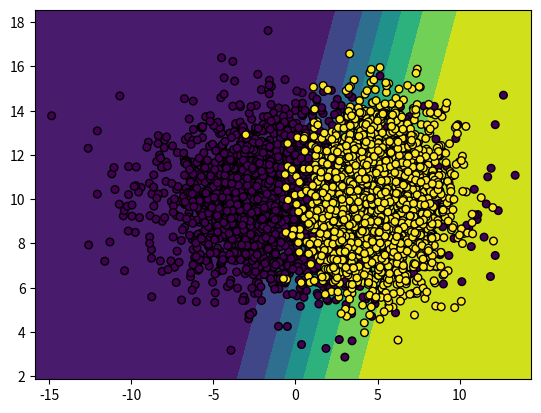
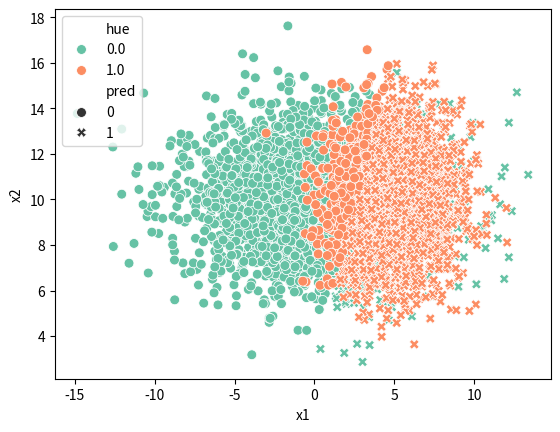

Recreate these plots in Python, in order.
import numpy as np
import pandas as pd
import seaborn as sns
import matplotlib.pyplot as plt


np.random.seed(12)


def logistic_fit(X, y, w=None, batch_size=None, learning_rate=1e-2,
                 num_iterations=1000, return_history=False):
    X_old = X.copy()
    y_old = y.copy()

    # Reshape the data
    X = np.column_stack((np.ones(len(X)), X))
    y = np.clip(y, a_min=0, a_max=None)
    w = np.random.random(X.shape[1]) if w is None else w
    eps = 1e-5
    #decision_boundary(_old, y_old, w.ravel(), save=True, save_id=12)
    w, y, m = w[:, None], y[:, None], X.shape[0]

    hist = np.zeros(num_iterations + 1)
    # Lambda functions for the optimization
    idxs_sample = lambda : np.random.permutation(m)[:batch_size]
    sigmoid = lambda z:  (1 + np.exp(-z))**-1
    grad = lambda theta, X_mat, y_mat: (1/m)*X_mat.T@(sigmoid(X_mat@theta) - y_mat)
    loss = lambda theta, curr_p: (1/m)*(-1*y.T@np.log(curr_p + eps) - (1 - y).T@np.log(1 - curr_p + eps))

    # Gradient descent
    for i in range(num_iterations):
        if return_history:
            hist[i] = loss(w, sigmoid(X@w)).ravel()[0]
        if batch_size is not None:
            batch_idx = idxs_sample()
            w -= learning_rate*grad(w, X[batch_idx, :], y[batch_idx, :])
        else:
            w -= learning_rate*grad(w, X, y)
        #decision_boundary(X_old, y_old, w.ravel(), save=True, save_id=i)


    if return_history:
        hist[len(hist) - 1] = loss(w, sigmoid(X@w))
        return w.ravel(), hist

    return w.ravel()


def predict(X, w):
    sigmoid = lambda z:  (1 + np.exp(-z))**-1
    w = w[:, None]
    X = np.column_stack((np.ones(len(X)), X))
    return sigmoid(X@w).ravel()



# Plot a decision boundary
def decision_boundary(X, y, w, save=False, save_id=0):
    def hyp(theta, X, n):
        h = np.ones((X.shape[0], 1))
        theta = theta.reshape(1, n+1)
        for i in range(0, X.shape[0]):
            h[i] = 1 / (1 + np.exp(-float(np.matmul(theta, X[i]))))
        h = h.reshape(X.shape[0])
        return h
    x_min, x_max = X[:, 0].min() - 1, X[:, 0].max() + 1
    y_min, y_max = X[:, 1].min() - 1, X[:, 1].max() + 1
    xx, yy = np.meshgrid(np.arange(x_min, x_max, 0.1),
                         np.arange(y_min, y_max, 0.1))
    X_t = np.concatenate((np.ones((xx.shape[0]*xx.shape[1], 1)),
                          np.c_[xx.ravel(), yy.ravel()]), axis=1)
    h = hyp(w, X_t, 2)
    h = h.reshape(xx.shape)
    plt.contourf(xx, yy, h)
    plt.scatter(X[:, 0], X[:, 1], c=y, s=30, edgecolor='k')
    if save:
        plt.savefig(f"{save_id}coisa.png")
        plt.clf()
    else:
        plt.show()


# Testing and evaluation
def gen_lc_batch(X, y):
    """
    Save the plots of learning curves with different batch_size
    """
    for bs in range(1, int(X.shape[0]/2), 100):
        num_iterations = 700
        _, h = logistic_fit(X, y, num_iterations=700, batch_size=bs, return_history=True)
        plt.ylim((0, 5))
        plt.title(f"batch_size = {bs}")
        plt.plot(np.arange(num_iterations + 1), h)
        print(f"Saving {bs}...")
        plt.savefig(f"{bs}lc.png")
        plt.clf()





if __name__ == "__main__":
    """X = np.array([[2, 2], [3, 2]])
    y = np.array([-1, 1])
    w = logistic_fit(X, y)"""
    num = 2500
    x1 = np.concatenate([np.random.normal(0, 4, num),
                         np.random.normal(5, 2, num)
                         ])
    x2 = np.concatenate([np.random.normal(10, 2, num),
                         np.random.normal(10, 2, num)
                         ])
    hue = np.concatenate([np.zeros(num),
                          np.ones(num)
                          ])
    df = pd.DataFrame({"x1": x1,
                       "x2": x2,
                       "hue": hue})

    X = np.concatenate([x1[:, None], x2[:, None]], axis=1)
    y = hue
    w = logistic_fit(X, y, batch_size=int(X.shape[0]/3))
    pred_proba = predict(X, w)
    threshold = .5
    def rpred(y, threshold):
        return 0 if y <= threshold else 1
    rpred_f = np.vectorize(rpred)
    pred = rpred_f(pred_proba, threshold)
    decision_boundary(X, y, w)
    print("Classifier accuracy:" , np.mean(pred == y))
    sns.scatterplot(x="x1", y="x2", hue="hue", style="pred", palette="Set2",
                    data=df.assign(pred=pred), s=50)
